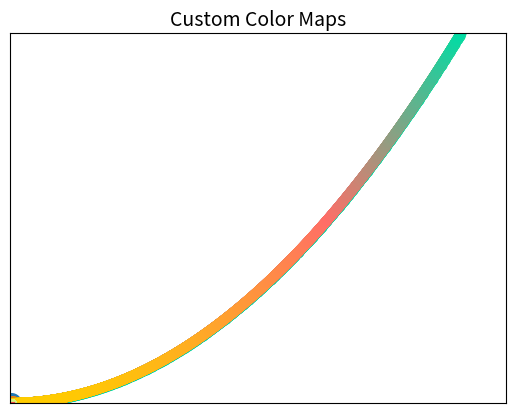

The script that saved this image:
'''Matplotlib - Mathematical Plotting Library'''


# $ pip3 install matplotlib
# http://matplotlib.org
# https://matplotlib.org/examples/index.html
# https://matplotlib.org/users/pyplot_tutorial.html


# plt.plot()
# -----------------------------------------------------------------------------

import matplotlib.pyplot as plt

squares = [1, 4, 9, 16, 25, 36, 49, 64, 81]

# you can set style parameters like this:
plt.plot(squares, color='#FB4847', linewidth=1.5, antialiased=True)

# or like this:
lines = plt.plot(squares)
plt.setp(lines, color='#D3F382', linewidth=4.5, antialiased=False,
    solid_capstyle='round')

# set the title and label axes:
plt.title('Square Numbers', fontsize=14)
plt.xlabel('value', fontsize=10)
plt.ylabel('square of value', fontsize=10)

# set size of tick labels:
plt.tick_params(axis='both', labelsize=8)

# display the chart:
plt.show()

# By default it assumes the first data point corresponds to an x-coordinate of
# 0 but if it doesn't, you can always provide the input_values:

squares = [1, 4, 9, 16, 25, 36, 49, 64, 81]
x_vals = [1, 2, 3, 4, 5, 6, 7, 8, 9]

plt.plot(x_vals, squares, color='#FB4847')
plt.title('Specify x values', fontsize=14)
plt.show()


# plt.scatter()
# -----------------------------------------------------------------------------

# to plot single points use the scatter function:
plt.scatter(2, 4, s=200)

# plot many points:
x_vals = [1, 2, 3, 4, 5, 6, 7, 8, 9]
y_vals = [1, 4, 9, 16, 25, 36, 49, 64, 81]
plt.scatter(x_vals, y_vals, s=80)

# format the plot:
plt.title('Scatter Function', fontsize=14)
plt.xlabel('value', fontsize=10)
plt.ylabel('square of value', fontsize=10)
plt.tick_params(axis='both', which='major', labelsize=8)

# display the plot:
plt.show()

# use a loop to generate points:
x_vals = list(range(1, 1001))
y_vals = [(x ** 2) for x in x_vals]
plt.scatter(x_vals, y_vals, s=40, c=(0.016, 0.859, 0.643))

# format the plot:
plt.title('Values from a Loop', fontsize=14)
plt.xlabel('value', fontsize=10)
plt.ylabel('square of value', fontsize=10)
plt.tick_params(axis='both', which='major', labelsize=8)

# set the range for each axis:
plt.axis([0, 1200, 0, 900000])

# display the plot:
plt.show()


# Short argument names
# -----------------------------------------------------------------------------
# Note that many of the keyword arg names can be specified in short form:
#    color or c
#    linewidth or lw
#    size or s
#    antialiased or aa
#    linestyle or ls
#    markeredgecolor or mec
#    markeredgewidth or mew
#    markerfacecolor or mfc
#    markersize or ms


# RGB color values
# -----------------------------------------------------------------------------
# matplotlibs RGB color values need to be input as a float between 0 and 1.
# for example, my favourite neon green (4, 219, 164) would translate to
# (0.016, 0.859, 0.643), rounded to 3 decimal places.

def rgb_convert(r, g, b):
    c = r/255, g/255, b/255
    return c

mint = rgb_convert(4, 219, 164)
coral = rgb_convert(255, 110, 103)
yella = rgb_convert(255, 204, 0)


# Colormaps
# -----------------------------------------------------------------------------
# https://matplotlib.org/examples/color/colormaps_reference.html

# Color mapping is using a gradient of two or more colors to emphasize
# patterns in data.

x_vals = list(range(1, 1001))
y_vals = [(x ** 2) for x in x_vals]
plt.scatter(x_vals, y_vals, c=y_vals, cmap=plt.cm.plasma, s=40)

plt.title('Color Maps', fontsize=14)
plt.xlabel('value', fontsize=10)
plt.ylabel('square of value', fontsize=10)
plt.tick_params(axis='both', which='major', labelsize=8)
plt.axis([0, 1200, 0, 900000])

plt.show()

# There are a bunch of preset gradients at the link above. Apparently you can
# create your own, but it can get pretty complicated:

# https://matplotlib.org/examples/pylab_examples/custom_cmap.html
# http://schubert.atmos.colostate.edu/~cslocum/custom_cmap.html
# https://seaborn.pydata.org/tutorial/color_palettes.html

# the simplest method I found is:

from matplotlib.colors import LinearSegmentedColormap

cmap = LinearSegmentedColormap.from_list('mycmap', [yella, coral, mint])

x_vals = list(range(1, 1001))
y_vals = [(x ** 2) for x in x_vals]
plt.scatter(x_vals, y_vals, c=y_vals, cmap=cmap, s=40)

plt.title('Custom Color Maps', fontsize=14)
plt.xlabel('value', fontsize=10)
plt.ylabel('square of value', fontsize=10)
plt.tick_params(axis='both', which='major', labelsize=8)
plt.axis([0, 1100, 0, 1000000])

plt.show()


# Save to a File
# -----------------------------------------------------------------------------
# If you want to automatically save to a file, replace plt.show() with a call
# to plt.savefig().

# https://matplotlib.org/api/_as_gen/matplotlib.pyplot.savefig.html

# savefig(fname, dpi=None, facecolor='w', edgecolor='w',
#         orientation='portrait', papertype=None, format=None,
#         transparent=False, bbox_inches=None, pad_inches=0.1,
#         frameon=None)

plt.savefig('sample_plot.png', dpi=300, bbox_inches='tight')


# Misc
# -----------------------------------------------------------------------------
# If you wanted to remove the axis ticks and labels:
# plt.axes().get_xaxis().set_visible(False)
# plt.axes().get_yaxis().set_visible(False)

# That being said, the lines above throw a deprecation warning. Instead you're
# meant to assign the plot to a variable then run the method on that:

fig = plt.scatter(x_vals, y_vals, c=y_vals, cmap=cmap, s=40)
fig.axes.get_xaxis().set_visible(False)
fig.axes.get_yaxis().set_visible(False)

# The figure function controls width, height, resolution (also can be set in
# savefig), and background color. The figsize parameter takes a tuple which is
# in inches. The default dpi is 80. Experimenting with dpi on my Retina MacBook
# has led me to believe just leave this value at it's default. The only place
# where changing the dpi is useful, is when saving the figure as a png using
# savefig() as demonstrated above.

plt.figure(figsize=(9, 5))
